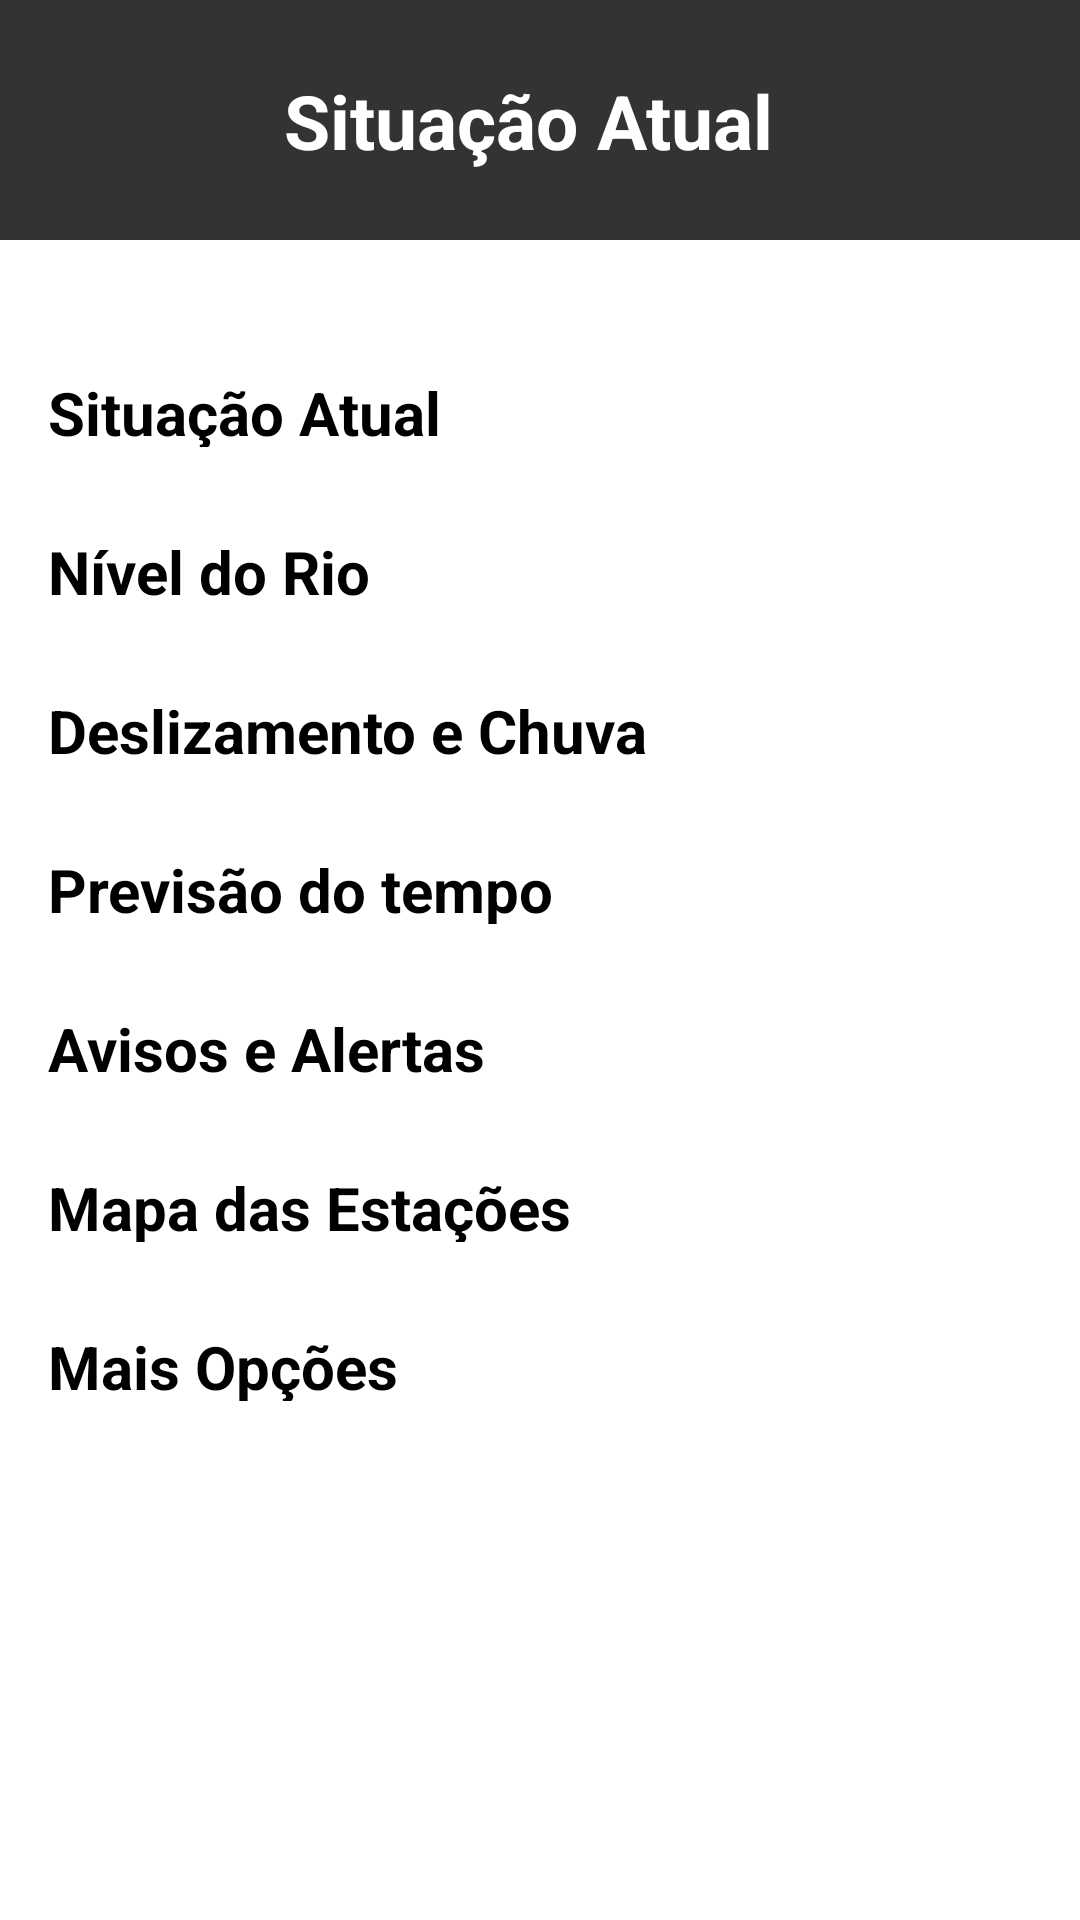

Reconstruct the res/layout file that produces this screen, plus the resources it refers to.
<!-- AndroidManifest.xml: application theme Theme.MyApplicationAlertaBlu -->
<!-- res/layout/activity_main3.xml -->
<?xml version="1.0" encoding="utf-8"?>
<androidx.constraintlayout.widget.ConstraintLayout xmlns:android="http://schemas.android.com/apk/res/android"
    xmlns:app="http://schemas.android.com/apk/res-auto"
    xmlns:tools="http://schemas.android.com/tools"
    android:layout_width="match_parent"
    android:layout_height="match_parent"
    tools:context=".MainActivity2">

    <androidx.appcompat.widget.Toolbar
        android:id="@+id/toolbar"
        android:layout_width="match_parent"
        android:layout_height="80dp"
        android:background="#333333"
        android:minHeight="?attr/actionBarSize"
        android:theme="?attr/actionBarTheme"
        tools:layout_editor_absoluteX="-16dp"
        tools:layout_editor_absoluteY="0dp"
        tools:ignore="MissingConstraints" />

    <TextView
        android:id="@+id/TelaInicial"
        android:layout_width="180dp"
        android:layout_height="wrap_content"
        android:layout_marginStart="44dp"
        android:text="@string/Actual_Situation"
        android:textAlignment="center"
        android:textColor="@color/white"
        android:textSize="25sp"
        android:textStyle="bold"
        app:layout_constraintBottom_toBottomOf="@+id/toolbar"
        app:layout_constraintStart_toEndOf="@+id/imageViewMenu"
        app:layout_constraintTop_toTopOf="@+id/toolbar"
        tools:ignore="TextSizeCheck" />

    <ImageView
        android:id="@+id/imageViewMenu"
        android:layout_width="30dp"
        android:layout_height="30dp"
        android:layout_marginStart="12dp"
        app:layout_constraintBottom_toBottomOf="@+id/toolbar"
        app:layout_constraintStart_toStartOf="parent"
        app:layout_constraintTop_toTopOf="parent"
        app:srcCompat="@drawable/baseline_menu_24"
        tools:ignore="ContentDescription" />


    <TextView
        android:id="@+id/Menuactualsituation"
        android:layout_width="180dp"
        android:layout_height="25dp"
        android:layout_marginStart="16dp"
        android:layout_marginTop="44dp"
        android:text="@string/Actual_Situation"
        android:textColor="@color/black"
        android:textSize="20sp"
        android:textStyle="bold"
        app:layout_constraintStart_toStartOf="parent"
        app:layout_constraintTop_toBottomOf="@+id/toolbar"
        tools:ignore="TextSizeCheck" />

    <TextView
        android:id="@+id/Menunivelrio"
        android:layout_width="180dp"
        android:layout_height="25dp"
        android:layout_marginStart="16dp"
        android:layout_marginTop="28dp"
        android:text="@string/Nivel_Rio"
        android:textColor="@color/black"
        android:textSize="20sp"
        android:textStyle="bold"
        app:layout_constraintStart_toStartOf="parent"
        app:layout_constraintTop_toBottomOf="@+id/Menuactualsituation"
        tools:ignore="TextSizeCheck" />

    <TextView
        android:id="@+id/Menudeslizamentochuva"
        android:layout_width="210dp"
        android:layout_height="25dp"
        android:layout_marginStart="16dp"
        android:layout_marginTop="28dp"
        android:text="@string/Deslizamento_Chuva"
        android:textColor="@color/black"
        android:textSize="20sp"
        android:textStyle="bold"
        app:layout_constraintStart_toStartOf="parent"
        app:layout_constraintTop_toBottomOf="@+id/Menunivelrio"
        tools:ignore="TextSizeCheck" />

    <TextView
        android:id="@+id/Menuprevisaotempo"
        android:layout_width="210dp"
        android:layout_height="25dp"
        android:layout_marginStart="16dp"
        android:layout_marginTop="28dp"
        android:text="@string/Previsao_tempo"
        android:textColor="@color/black"
        android:textSize="20sp"
        android:textStyle="bold"
        app:layout_constraintStart_toStartOf="parent"
        app:layout_constraintTop_toBottomOf="@+id/Menudeslizamentochuva"
        tools:ignore="TextSizeCheck" />

    <TextView
        android:id="@+id/Menuavisosalertas"
        android:layout_width="210dp"
        android:layout_height="25dp"
        android:layout_marginStart="16dp"
        android:layout_marginTop="28dp"
        android:text="@string/Avisos_Alertas"
        android:textColor="@color/black"
        android:textSize="20sp"
        android:textStyle="bold"
        app:layout_constraintStart_toStartOf="parent"
        app:layout_constraintTop_toBottomOf="@+id/Menuprevisaotempo"
        tools:ignore="TextSizeCheck" />

    <TextView
        android:id="@+id/Menumapaestacoes"
        android:layout_width="210dp"
        android:layout_height="25dp"
        android:layout_marginStart="16dp"
        android:layout_marginTop="28dp"
        android:text="@string/Mapa_Estacoes"
        android:textColor="@color/black"
        android:textSize="20sp"
        android:textStyle="bold"
        app:layout_constraintStart_toStartOf="parent"
        app:layout_constraintTop_toBottomOf="@+id/Menuavisosalertas"
        tools:ignore="TextSizeCheck" />

    <TextView
        android:id="@+id/Menumaisopcoes"
        android:layout_width="210dp"
        android:layout_height="25dp"
        android:layout_marginStart="16dp"
        android:layout_marginTop="28dp"
        android:text="@string/Mais_Opcoes"
        android:textColor="@color/black"
        android:textSize="20sp"
        android:textStyle="bold"
        app:layout_constraintStart_toStartOf="parent"
        app:layout_constraintTop_toBottomOf="@+id/Menumapaestacoes"
        tools:ignore="TextSizeCheck" />


</androidx.constraintlayout.widget.ConstraintLayout>
<!-- resources referenced by this layout -->
<resources>
  <color name="black">#FF000000</color>
  <color name="white">#FFFFFFFF</color>
  <string name="Actual_Situation">Situação Atual</string>
  <string name="Avisos_Alertas">Avisos e Alertas</string>
  <string name="Deslizamento_Chuva">Deslizamento e Chuva</string>
  <string name="Mais_Opcoes">Mais Opções</string>
  <string name="Mapa_Estacoes">Mapa das Estações</string>
  <string name="Nivel_Rio">Nível do Rio</string>
  <string name="Previsao_tempo">Previsão do tempo</string>
  <style name="Theme.MyApplicationAlertaBlu" parent="Theme.MaterialComponents.DayNight.DarkActionBar">
          
          <item name="colorPrimary">@color/purple_500</item>
          <item name="colorPrimaryVariant">@color/purple_700</item>
          <item name="colorOnPrimary">@color/white</item>
          
          <item name="colorSecondary">@color/teal_200</item>
          <item name="colorSecondaryVariant">@color/teal_700</item>
          <item name="colorOnSecondary">@color/black</item>
          
          <item name="android:statusBarColor" tools:targetApi="21">?attr/colorPrimaryVariant</item>
          
      </style>
  <color name="purple_500">#FF6200EE</color>
  <color name="purple_700">#FF3700B3</color>
  <color name="teal_200">#FF03DAC5</color>
  <color name="teal_700">#FF018786</color>
</resources>
